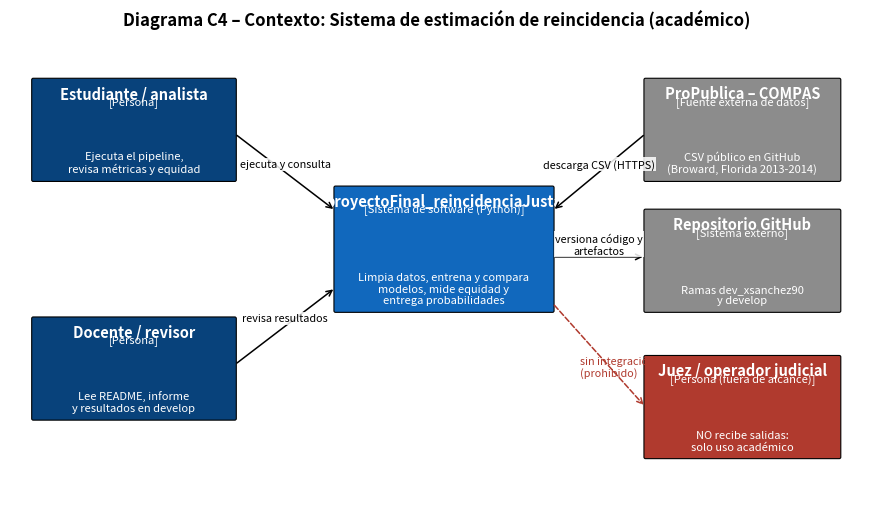

Write Python code to recreate this figure. (Note: this script raises an exception after producing the figure.)
"""Dibuja el diagrama C4 de contexto (nivel 1).  Uso: python docs/generar_c4.py"""
from pathlib import Path

import matplotlib
matplotlib.use("Agg")
import matplotlib.pyplot as plt  # noqa: E402
from matplotlib.patches import FancyBboxPatch  # noqa: E402

AZUL, GRIS, VERDE = "#1168bd", "#8c8c8c", "#2e7d6b"


def caja(ax, x, y, w, h, titulo, tipo, texto, color):
    ax.add_patch(FancyBboxPatch((x, y), w, h, boxstyle="round,pad=0.02",
                                fc=color, ec="black", lw=0.8))
    ax.text(x + w / 2, y + h - 0.07, titulo, ha="center", va="top", color="white",
            fontsize=10.5, weight="bold")
    ax.text(x + w / 2, y + h - 0.21, f"[{tipo}]", ha="center", va="top", color="white", fontsize=8)
    ax.text(x + w / 2, y + 0.07, texto, ha="center", va="bottom", color="white",
            fontsize=8, wrap=True)


def flecha(ax, a, b, texto, dy=0.0):
    ax.annotate("", xy=b, xytext=a, arrowprops=dict(arrowstyle="->", lw=1.1))
    ax.text((a[0] + b[0]) / 2, (a[1] + b[1]) / 2 + 0.06 + dy, texto, ha="center",
            fontsize=7.8, style="italic",
            bbox=dict(fc="white", ec="none", alpha=0.85, pad=1))


fig, ax = plt.subplots(figsize=(11, 6.2))
ax.set_xlim(0, 11)
ax.set_ylim(0, 6.2)
ax.axis("off")
ax.set_title("Diagrama C4 – Contexto: Sistema de estimación de reincidencia (académico)",
             fontsize=12, weight="bold")

caja(ax, 0.3, 4.3, 2.6, 1.3, "Estudiante / analista", "Persona",
     "Ejecuta el pipeline,\nrevisa métricas y equidad", "#08427b")
caja(ax, 0.3, 1.2, 2.6, 1.3, "Docente / revisor", "Persona",
     "Lee README, informe\ny resultados en develop", "#08427b")
caja(ax, 4.2, 2.6, 2.8, 1.6, "proyectoFinal_reincidenciaJusta", "Sistema de software (Python)",
     "Limpia datos, entrena y compara\nmodelos, mide equidad y\nentrega probabilidades", AZUL)
caja(ax, 8.2, 4.3, 2.5, 1.3, "ProPublica – COMPAS", "Fuente externa de datos",
     "CSV público en GitHub\n(Broward, Florida 2013-2014)", GRIS)
caja(ax, 8.2, 2.6, 2.5, 1.3, "Repositorio GitHub", "Sistema externo",
     "Ramas dev_xsanchez90\ny develop", GRIS)
caja(ax, 8.2, 0.7, 2.5, 1.3, "Juez / operador judicial", "Persona (fuera de alcance)",
     "NO recibe salidas:\nsolo uso académico", "#b03a2e")

flecha(ax, (2.9, 4.9), (4.2, 3.9), "ejecuta y consulta")
flecha(ax, (2.9, 1.9), (4.2, 2.9), "revisa resultados")
flecha(ax, (8.2, 4.9), (7.0, 3.9), "descarga CSV (HTTPS)")
flecha(ax, (7.0, 3.3), (8.2, 3.3), "versiona código y\nartefactos", dy=-0.02)
ax.annotate("", xy=(8.2, 1.35), xytext=(7.0, 2.7),
            arrowprops=dict(arrowstyle="->", lw=1.1, ls="--", color="#b03a2e"))
ax.text(7.35, 1.75, "sin integración\n(prohibido)", fontsize=7.8, color="#b03a2e", style="italic")

salida = Path(__file__).resolve().parent / "c4_contexto.png"
fig.tight_layout()
fig.savefig(salida, dpi=160)
print(salida)
